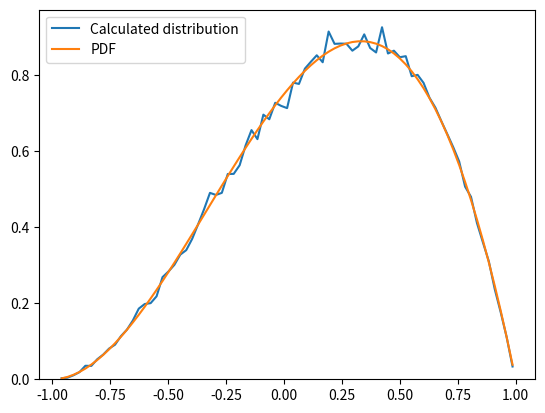

Generate this figure with matplotlib:
import math
from functools import partial
import random
from numpy import inf
from scipy.special import gamma
from scipy.special import beta as beta_func


# See "The Wiener--Askey Polynomial Chaos for Stochastic Differential Equations"
# Chapter 6.3.1 and references for this definition
def inverse_gaussian(u):
    # u is expected to be uniformly distributed in [0,1]
    h = math.sqrt(-math.log((min(u, 1 - u)) ** 2))
    return (math.copysign(1, u - 0.5)
            * (h - (2.515517 + 0.802853 * h + 0.010328 * h * h)
               / (1 + 1.432788 * h + 0.189269 * h * h + 0.001308 * h * h * h)))


def make_inverse_exponential(lamb):
    return lambda u: -math.log(1. - u) / lamb


def make_inverse_uniform(left_bound, right_bound):
    return lambda u: (right_bound - left_bound) * u + left_bound


class Distribution:
    def __init__(self, name, weight, support, sample_generator,
                 inverse_distribution=None, show_name=None, parameters=None):
        self.name = name
        self.parameters = parameters
        self.sample_generator = sample_generator
        self.show_name = name if show_name is None else show_name
        self.weight = weight
        self.support = support
        self.inverse_distribution = inverse_distribution

    def generate(self):
        return self.sample_generator()

    def __repr__(self):
        return self.show_name


gaussian = Distribution("Gaussian",
                        lambda x: math.exp(-x * x / 2.) / math.sqrt(2. * math.pi),
                        (-inf, inf),
                        partial(random.gauss, 0, 1),
                        inverse_gaussian,
                        parameters=(0, 1))


def make_uniform(left_bound, right_bound):
    if right_bound <= left_bound:
        raise ValueError("Left bound must be smaller than right bound:", left_bound, right_bound)
    return Distribution("Uniform",
                        lambda x: 1. / (right_bound - left_bound) if left_bound <= x <= right_bound else 0.,
                        (left_bound, right_bound),
                        partial(random.uniform, left_bound, right_bound),
                        make_inverse_uniform(left_bound, right_bound),
                        parameters=(left_bound, right_bound))


def make_gamma(shape, rate):
    if shape <= 0 or rate <= 0:
        raise ValueError("Requires positive parameters for gamma distribution.", shape, rate)
    gamma_shape = gamma(shape)
    return Distribution("Gamma",
                        lambda x: ((rate ** shape) * (x ** (shape - 1)) * math.exp(-rate * x) / gamma_shape
                                   if x >= 0 else 0.),
                        (0, inf),
                        partial(random.gammavariate, shape, 1. / rate),
                        show_name="Gamma({}, {})".format(shape, rate),
                        parameters=(shape, rate))


def make_exponential(lamb=1.):
    if lamb <= 0:
        raise ValueError("Requires positive lambda for exponential distribution.", lamb)
    # is special case of Gamma distribution (so parameters=(1,lambda))
    distr = make_gamma(1, lamb)
    distr.show_name = "Exponential({})".format(lamb)
    distr.inverse_distribution = make_inverse_exponential(lamb)
    return distr


def make_beta(alpha, beta):
    if alpha <= -1 or beta <= -1:
        raise ValueError("Parameters must be greater than -1", alpha, beta)
    beta_01 = partial(random.betavariate, beta + 1, alpha + 1)  # random uses switched notation...

    def generator():
        return beta_01() * 2 - 1  # scaling from [0,1] to [-1,1]
    return Distribution("Beta",
                        lambda x: (((1 - x) ** alpha) * ((1 + x) ** beta) / (2 ** (alpha + beta + 1))
                                   / beta_func(alpha + 1, beta + 1) if -1 <= x <= 1 else 0),
                        (-1, 1),
                        generator,
                        show_name="Beta({}, {})".format(alpha, beta),
                        parameters=(alpha, beta))


if __name__ == "__main__":
    import numpy as np
    import matplotlib.pyplot as plt
    test_distribution = make_beta(1., 2.)

    data = [test_distribution.sample_generator() for _ in range(100000)]
    hist, bin_edges = np.histogram(data, bins='auto', density=True)
    bin_centers = bin_edges[:-1] + (bin_edges[1:] - bin_edges[:-1]) / 2

    plt.figure()
    plt.plot(bin_centers, hist, label="Calculated distribution")
    plt.plot(bin_centers, np.vectorize(test_distribution.weight)(bin_centers), label="PDF")
    plt.ylim((0, plt.ylim()[1]))
    plt.legend()
    plt.show()
